Labelled photos from "224x224", an image-classification folder in saloviho/SORRY. The possible labels are: adware, benign, crypto miner, downloader, dropper, file infector, flooder, installer, packed, ransomware, spyware, worm.

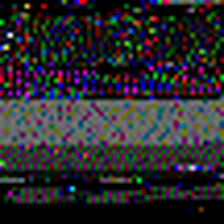
Label: adware

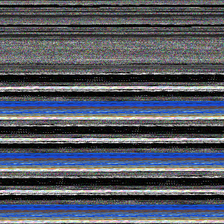
Label: worm

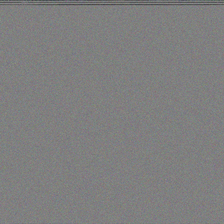
Label: dropper

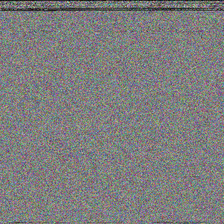
Label: installer

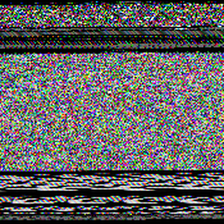
Label: benign

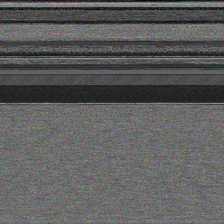
Label: file infector
